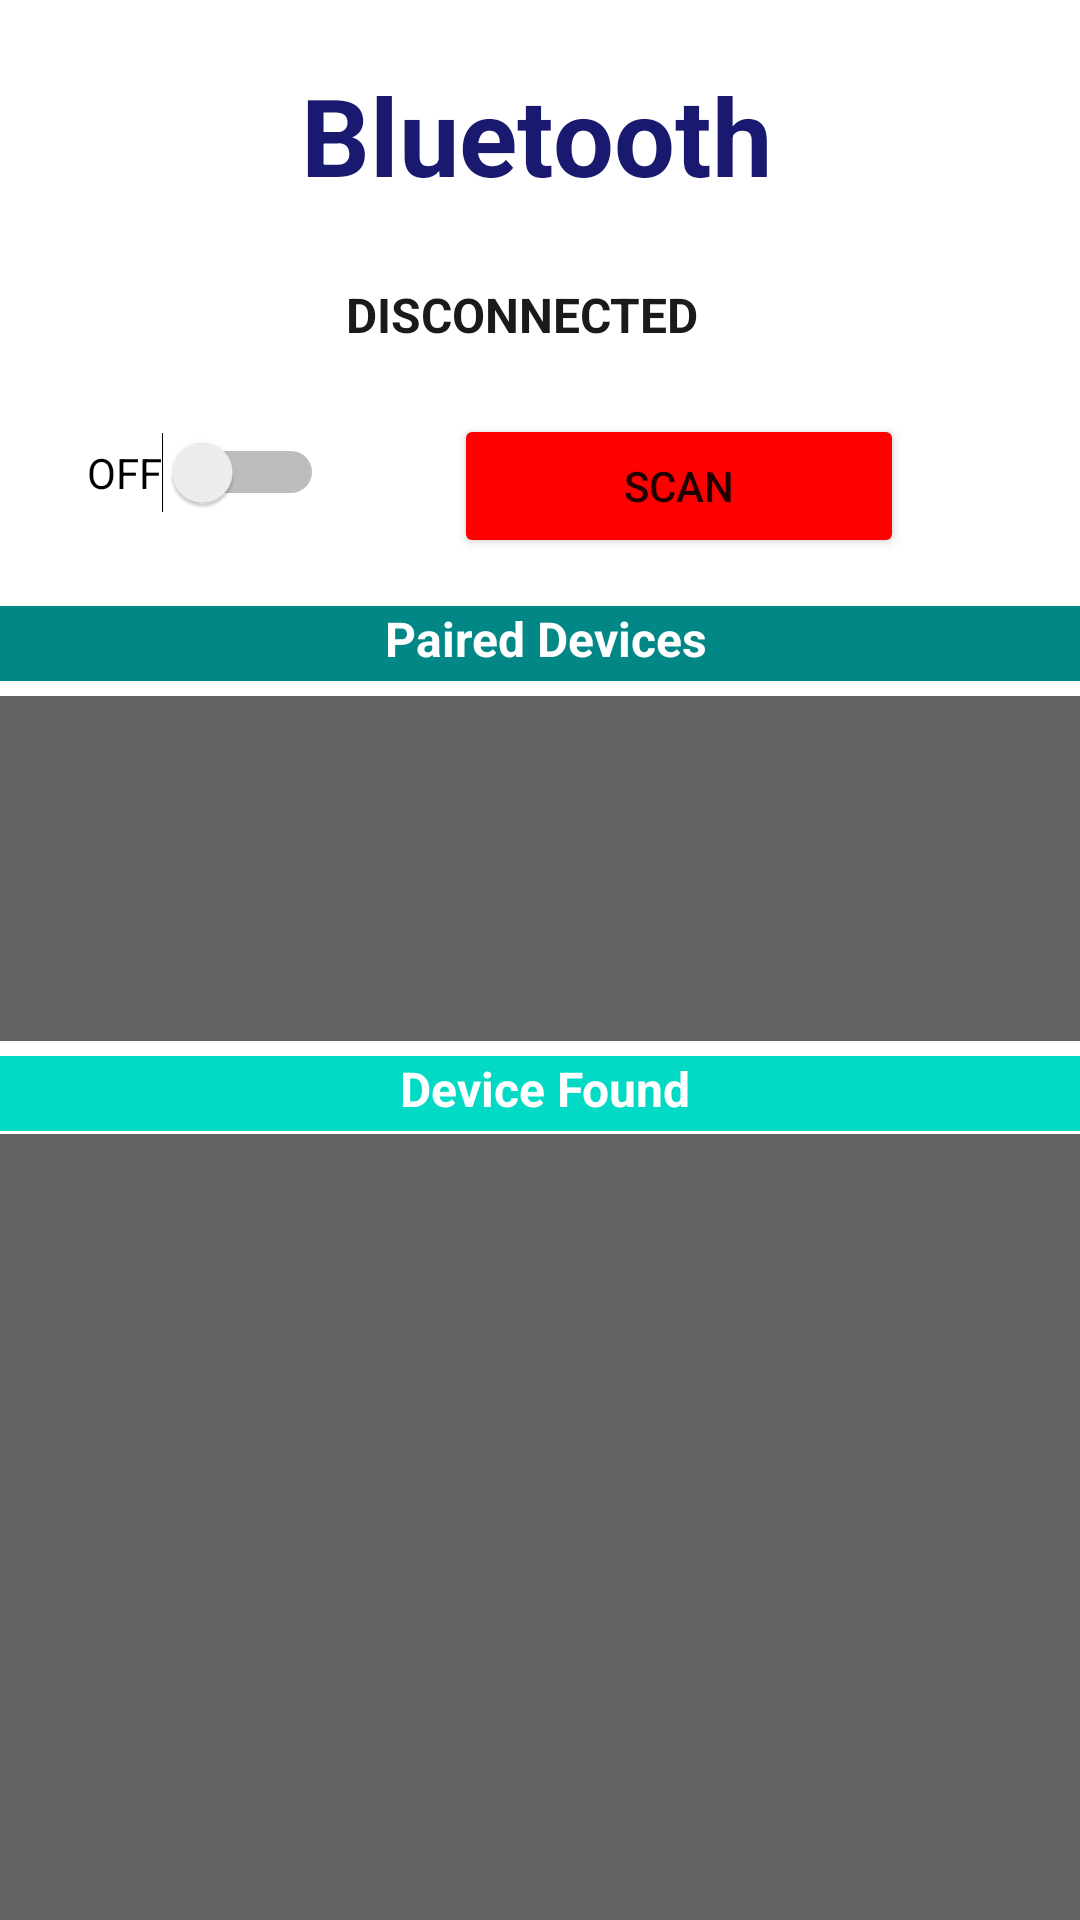

Layout XML and referenced resources for this Android screen:
<!-- AndroidManifest.xml: application theme Theme.MDPAndroid -->
<!-- res/layout/bluetooth_pop_up_window.xml -->
<?xml version="1.0" encoding="utf-8"?>
<androidx.constraintlayout.widget.ConstraintLayout
    xmlns:android="http://schemas.android.com/apk/res/android"
    xmlns:app="http://schemas.android.com/apk/res-auto"
    android:layout_width="match_parent"
    android:background="@drawable/background"
    android:layout_height="match_parent">


    <TextView
        android:id="@+id/connStatusTextView"
        android:layout_width="271dp"
        android:layout_height="46dp"
        android:layout_marginTop="12dp"
        android:foregroundGravity="center"
        android:gravity="center"
        android:text="Disconnected"
        android:textAllCaps="true"
        android:textColor="#1B1A1A"
        android:textSize="16dp"
        android:textStyle="bold"
        app:layout_constraintEnd_toEndOf="parent"
        app:layout_constraintHorizontal_bias="0.433"
        app:layout_constraintStart_toStartOf="parent"
        app:layout_constraintTop_toBottomOf="@+id/bluetoothTitleTextView" />

    <Switch
        android:id="@+id/bluetoothSwitch"
        android:layout_width="wrap_content"
        android:layout_height="wrap_content"
        android:splitTrack="false"
        android:text="OFF"
        app:layout_constraintBottom_toTopOf="@+id/pairedDevicesTitleTextView"
        app:layout_constraintEnd_toStartOf="@+id/scanButton"
        app:layout_constraintHorizontal_bias="0.4"
        app:layout_constraintStart_toStartOf="parent"
        app:layout_constraintTop_toBottomOf="@+id/connStatusTextView"
        app:layout_constraintVertical_bias="0.34" />

    <Button
        android:id="@+id/scanButton"
        android:layout_width="150dp"
        android:layout_height="48dp"
        android:layout_marginTop="68dp"
        android:layout_marginEnd="8dp"
        app:backgroundTint="@color/colorRed"
        android:onClick="toggleButtonScan"
        android:text="SCAN"
        app:layout_constraintEnd_toEndOf="parent"
        app:layout_constraintHorizontal_bias="0.749"
        app:layout_constraintStart_toStartOf="parent"
        app:layout_constraintTop_toBottomOf="@+id/bluetoothTitleTextView" />

    <TextView
        android:id="@+id/pairedDevicesTitleTextView"
        android:layout_width="380dp"
        android:layout_height="25dp"
        android:layout_marginStart="8dp"
        android:layout_marginTop="16dp"
        android:layout_marginEnd="8dp"
        android:background="@drawable/border_black_background"
        android:text="Paired Devices"
        app:backgroundTint="@color/teal_700"
        android:textAlignment="center"
        android:textColor="@color/colorWhite"
        android:textSize="16sp"
        android:textStyle="bold"
        app:layout_constraintEnd_toEndOf="parent"
        app:layout_constraintHorizontal_bias="0.468"
        app:layout_constraintStart_toStartOf="parent"
        app:layout_constraintTop_toBottomOf="@+id/scanButton" />
    <ListView
        android:id="@+id/pairedDevicesListView"
        android:layout_width="379dp"
        android:layout_height="117dp"
        android:layout_marginStart="8dp"
        android:layout_marginTop="4dp"
        android:layout_marginEnd="8dp"
        android:background="@drawable/border_white_background"
        android:gravity="bottom"
        android:listSelector="#bdb9b9"
        android:scrollbars="vertical"
        android:text=""
        android:textColor="@color/colorBlack"
        android:textSize="14sp"
        app:layout_constraintEnd_toEndOf="parent"
        app:layout_constraintHorizontal_bias="0.466"
        app:layout_constraintStart_toStartOf="parent"
        app:layout_constraintTop_toBottomOf="@+id/pairedDevicesTitleTextView" />

    <TextView
        android:id="@+id/bluetoothTitleTextView"
        android:layout_width="380dp"
        android:layout_height="50dp"
        android:layout_marginTop="20dp"
        android:layout_marginEnd="8dp"
        android:gravity="center"
        android:text="Bluetooth"
        android:textColor="#191970"
        android:textSize="36dp"
        android:textStyle="bold"
        app:layout_constraintEnd_toEndOf="parent"
        app:layout_constraintHorizontal_bias="0.417"
        app:layout_constraintStart_toStartOf="parent"
        app:layout_constraintTop_toTopOf="parent" />





    <TextView
        android:id="@+id/otherDevicesTitleTextView"
        android:layout_width="380dp"
        android:layout_height="25dp"
        android:layout_marginStart="8dp"
        android:layout_marginTop="4dp"
        android:layout_marginEnd="8dp"
        app:backgroundTint="@color/teal_200"
        android:background="@drawable/border_black_background"
        android:listSelector="#bdb9b9"
        android:text="Device Found"
        android:textAlignment="center"
        android:textColor="@color/colorWhite"
        android:textSize="16sp"
        android:textStyle="bold"
        app:layout_constraintEnd_toEndOf="parent"
        app:layout_constraintHorizontal_bias="0.463"
        app:layout_constraintStart_toStartOf="parent"
        app:layout_constraintTop_toBottomOf="@+id/pairedDevicesListView" />

    <ListView
        android:id="@+id/otherDevicesListView"
        android:layout_width="379dp"
        android:layout_height="277dp"
        android:layout_marginStart="8dp"
        android:layout_marginEnd="8dp"
        android:background="@drawable/border_white_background"
        android:gravity="bottom"
        android:scrollbars="vertical"
        android:text=""
        android:textColor="@color/colorBlack"
        android:textSize="14sp"
        app:layout_constraintBottom_toBottomOf="parent"
        app:layout_constraintEnd_toEndOf="parent"
        app:layout_constraintHorizontal_bias="0.461"
        app:layout_constraintStart_toStartOf="parent"
        app:layout_constraintTop_toBottomOf="@+id/otherDevicesTitleTextView"
        app:layout_constraintVertical_bias="0.0" />

    <Button
        android:id="@+id/connectBtn"
        android:layout_width="150dp"
        android:layout_height="48dp"
        android:layout_marginStart="360dp"
        android:layout_marginEnd="8dp"
        app:backgroundTint="@color/navy"
        android:text="CONNECT"
        app:layout_constraintBottom_toBottomOf="parent"
        app:layout_constraintEnd_toEndOf="parent"
        app:layout_constraintHorizontal_bias="0.0"
        app:layout_constraintStart_toStartOf="parent"
        app:layout_constraintTop_toBottomOf="@+id/otherDevicesListView"
        app:layout_constraintVertical_bias="0.1" />



</androidx.constraintlayout.widget.ConstraintLayout>
<!-- resources referenced by this layout -->
<resources>
  <color name="colorBlack">#636363</color>
  <color name="colorRed">#FF0000</color>
  <color name="colorWhite">#FFFFFF</color>
  <color name="navy">#000080</color>
  <color name="teal_200">#FF03DAC5</color>
  <color name="teal_700">#FF018786</color>
  <!-- drawable border_black_background (drawable-xxxhdpi) -->
  <?xml version="1.0" encoding="utf-8"?>
  <shape xmlns:android="http://schemas.android.com/apk/res/android"
  android:shape="rectangle">
  
      
      <solid
          android:color="@color/colorWhite" >
      </solid>
  
      
      <stroke
          android:width="1dp"
          android:color="@color/colorBlack" >
      </stroke>
  
      
  </shape>
  <!-- drawable border_white_background (drawable-xhdpi) -->
  <?xml version="1.0" encoding="utf-8"?>
  <shape xmlns:android="http://schemas.android.com/apk/res/android"
      android:shape="rectangle">
  
      
      <solid
          android:color="@color/colorBlack" >
      </solid>
  
      
      <stroke
          android:width="1dp"
          android:color="@color/colorWhite" >
      </stroke>
  
      
  
  </shape>
  <style name="Theme.MDPAndroid" parent="Theme.MaterialComponents.DayNight.DarkActionBar">
          
          <item name="colorPrimary">@color/purple_500</item>
          <item name="colorPrimaryVariant">@color/purple_700</item>
          <item name="colorOnPrimary">@color/white</item>
          
          <item name="colorSecondary">@color/teal_200</item>
          <item name="colorSecondaryVariant">@color/teal_700</item>
          <item name="colorOnSecondary">@color/black</item>
          
          <item name="android:statusBarColor" tools:targetApi="l">?attr/colorPrimaryVariant</item>
          
      </style>
  <color name="purple_500">#FF6200EE</color>
  <color name="purple_700">#FF3700B3</color>
  <color name="white">#FFFFFFFF</color>
  <color name="black">#FF000000</color>
</resources>
